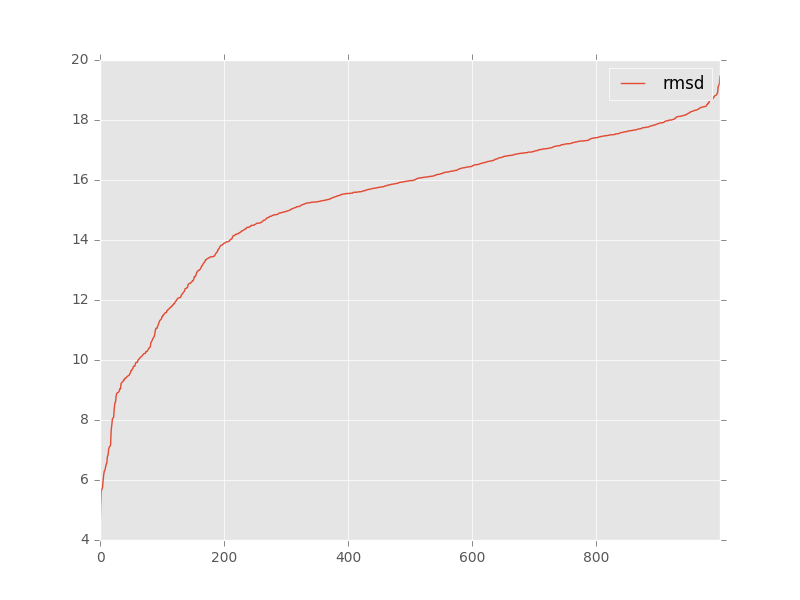

Source data for this figure (header and first rows):
, target, model, rmsd, group_name
0, 5k7c_clean_onechain_renumber_as_puzzle_r…, rp17_27b5093d_ALL-000001_AA.pdb, 16.64, 
1, 5k7c_clean_onechain_renumber_as_puzzle_r…, rp17_27b5093d_ALL-000002_AA.pdb, 15.74, 
2, 5k7c_clean_onechain_renumber_as_puzzle_r…, rp17_27b5093d_ALL-000003_AA.pdb, 18.44, 
3, 5k7c_clean_onechain_renumber_as_puzzle_r…, rp17_27b5093d_ALL-000004_AA.pdb, 17.3, 
4, 5k7c_clean_onechain_renumber_as_puzzle_r…, rp17_27b5093d_ALL-000005_AA.pdb, 16.8, 
5, 5k7c_clean_onechain_renumber_as_puzzle_r…, rp17_27b5093d_ALL-000006_AA.pdb, 16.26, 
6, 5k7c_clean_onechain_renumber_as_puzzle_r…, rp17_27b5093d_ALL-000007_AA.pdb, 16.18, 
7, 5k7c_clean_onechain_renumber_as_puzzle_r…, rp17_27b5093d_ALL-000008_AA.pdb, 16.25, 
8, 5k7c_clean_onechain_renumber_as_puzzle_r…, rp17_27b5093d_ALL-000009_AA.pdb, 17.32, 
9, 5k7c_clean_onechain_renumber_as_puzzle_r…, rp17_27b5093d_ALL-000010_AA.pdb, 14.74, 
10, 5k7c_clean_onechain_renumber_as_puzzle_r…, rp17_27b5093d_ALL-000011_AA.pdb, 16.88, 
11, 5k7c_clean_onechain_renumber_as_puzzle_r…, rp17_27b5093d_ALL-000012_AA.pdb, 16.51, 
12, 5k7c_clean_onechain_renumber_as_puzzle_r…, rp17_27b5093d_ALL-000013_AA.pdb, 19.15, 
13, 5k7c_clean_onechain_renumber_as_puzzle_r…, rp17_27b5093d_ALL-000014_AA.pdb, 16.51, 
14, 5k7c_clean_onechain_renumber_as_puzzle_r…, rp17_27b5093d_ALL-000015_AA.pdb, 17.95, 
15, 5k7c_clean_onechain_renumber_as_puzzle_r…, rp17_27b5093d_ALL-000016_AA.pdb, 15.31, 
16, 5k7c_clean_onechain_renumber_as_puzzle_r…, rp17_27b5093d_ALL-000017_AA.pdb, 17.61, 
17, 5k7c_clean_onechain_renumber_as_puzzle_r…, rp17_27b5093d_ALL-000018_AA.pdb, 17.02, 
18, 5k7c_clean_onechain_renumber_as_puzzle_r…, rp17_27b5093d_ALL-000019_AA.pdb, 18.27, 
19, 5k7c_clean_onechain_renumber_as_puzzle_r…, rp17_27b5093d_ALL-000020_AA.pdb, 17.17, 
20, 5k7c_clean_onechain_renumber_as_puzzle_r…, rp17_27b5093d_ALL-000021_AA.pdb, 18.52, 
21, 5k7c_clean_onechain_renumber_as_puzzle_r…, rp17_27b5093d_ALL-000022_AA.pdb, 17.93, 
22, 5k7c_clean_onechain_renumber_as_puzzle_r…, rp17_27b5093d_ALL-000023_AA.pdb, 17.9, 
23, 5k7c_clean_onechain_renumber_as_puzzle_r…, rp17_27b5093d_ALL-000024_AA.pdb, 17.11, 
24, 5k7c_clean_onechain_renumber_as_puzzle_r…, rp17_27b5093d_ALL-000025_AA.pdb, 16.86, 
25, 5k7c_clean_onechain_renumber_as_puzzle_r…, rp17_27b5093d_ALL-000026_AA.pdb, 17.9, 
26, 5k7c_clean_onechain_renumber_as_puzzle_r…, rp17_27b5093d_ALL-000027_AA.pdb, 16.89, 
27, 5k7c_clean_onechain_renumber_as_puzzle_r…, rp17_27b5093d_ALL-000028_AA.pdb, 17.3, 
28, 5k7c_clean_onechain_renumber_as_puzzle_r…, rp17_27b5093d_ALL-000029_AA.pdb, 16.86, 
29, 5k7c_clean_onechain_renumber_as_puzzle_r…, rp17_27b5093d_ALL-000030_AA.pdb, 17.54, 
30, 5k7c_clean_onechain_renumber_as_puzzle_r…, rp17_27b5093d_ALL-000031_AA.pdb, 16.89, 
31, 5k7c_clean_onechain_renumber_as_puzzle_r…, rp17_27b5093d_ALL-000032_AA.pdb, 17.14, 
32, 5k7c_clean_onechain_renumber_as_puzzle_r…, rp17_27b5093d_ALL-000033_AA.pdb, 16.32, 
33, 5k7c_clean_onechain_renumber_as_puzzle_r…, rp17_27b5093d_ALL-000034_AA.pdb, 18.16, 
34, 5k7c_clean_onechain_renumber_as_puzzle_r…, rp17_27b5093d_ALL-000035_AA.pdb, 16.51, 
35, 5k7c_clean_onechain_renumber_as_puzzle_r…, rp17_27b5093d_ALL-000036_AA.pdb, 15.59, 
36, 5k7c_clean_onechain_renumber_as_puzzle_r…, rp17_27b5093d_ALL-000037_AA.pdb, 16.77, 
37, 5k7c_clean_onechain_renumber_as_puzzle_r…, rp17_27b5093d_ALL-000038_AA.pdb, 16.95, 
38, 5k7c_clean_onechain_renumber_as_puzzle_r…, rp17_27b5093d_ALL-000039_AA.pdb, 16.74, 
39, 5k7c_clean_onechain_renumber_as_puzzle_r…, rp17_27b5093d_ALL-000040_AA.pdb, 18.13, 
40, 5k7c_clean_onechain_renumber_as_puzzle_r…, rp17_27b5093d_ALL-000041_AA.pdb, 15.26, 
41, 5k7c_clean_onechain_renumber_as_puzzle_r…, rp17_27b5093d_ALL-000042_AA.pdb, 16.73, 
42, 5k7c_clean_onechain_renumber_as_puzzle_r…, rp17_27b5093d_ALL-000043_AA.pdb, 17.13, 
43, 5k7c_clean_onechain_renumber_as_puzzle_r…, rp17_27b5093d_ALL-000044_AA.pdb, 18.45, 
44, 5k7c_clean_onechain_renumber_as_puzzle_r…, rp17_27b5093d_ALL-000045_AA.pdb, 17.13, 
45, 5k7c_clean_onechain_renumber_as_puzzle_r…, rp17_27b5093d_ALL-000046_AA.pdb, 17.52, 
46, 5k7c_clean_onechain_renumber_as_puzzle_r…, rp17_27b5093d_ALL-000047_AA.pdb, 17.2, 
47, 5k7c_clean_onechain_renumber_as_puzzle_r…, rp17_27b5093d_ALL-000048_AA.pdb, 16.0, 
48, 5k7c_clean_onechain_renumber_as_puzzle_r…, rp17_27b5093d_ALL-000049_AA.pdb, 16.57, 
49, 5k7c_clean_onechain_renumber_as_puzzle_r…, rp17_27b5093d_ALL-000050_AA.pdb, 15.59, 
50, 5k7c_clean_onechain_renumber_as_puzzle_r…, rp17_27b5093d_ALL-000051_AA.pdb, 18.01, 
51, 5k7c_clean_onechain_renumber_as_puzzle_r…, rp17_27b5093d_ALL-000052_AA.pdb, 17.03, 
52, 5k7c_clean_onechain_renumber_as_puzzle_r…, rp17_27b5093d_ALL-000053_AA.pdb, 17.14, 
53, 5k7c_clean_onechain_renumber_as_puzzle_r…, rp17_27b5093d_ALL-000054_AA.pdb, 18.3, 
54, 5k7c_clean_onechain_renumber_as_puzzle_r…, rp17_27b5093d_ALL-000055_AA.pdb, 16.4, 
55, 5k7c_clean_onechain_renumber_as_puzzle_r…, rp17_27b5093d_ALL-000056_AA.pdb, 16.66, 
56, 5k7c_clean_onechain_renumber_as_puzzle_r…, rp17_27b5093d_ALL-000057_AA.pdb, 16.65, 
57, 5k7c_clean_onechain_renumber_as_puzzle_r…, rp17_27b5093d_ALL-000058_AA.pdb, 17.97, 
58, 5k7c_clean_onechain_renumber_as_puzzle_r…, rp17_27b5093d_ALL-000059_AA.pdb, 17.51, 
59, 5k7c_clean_onechain_renumber_as_puzzle_r…, rp17_27b5093d_ALL-000060_AA.pdb, 15.93, 
... 940 more rows
